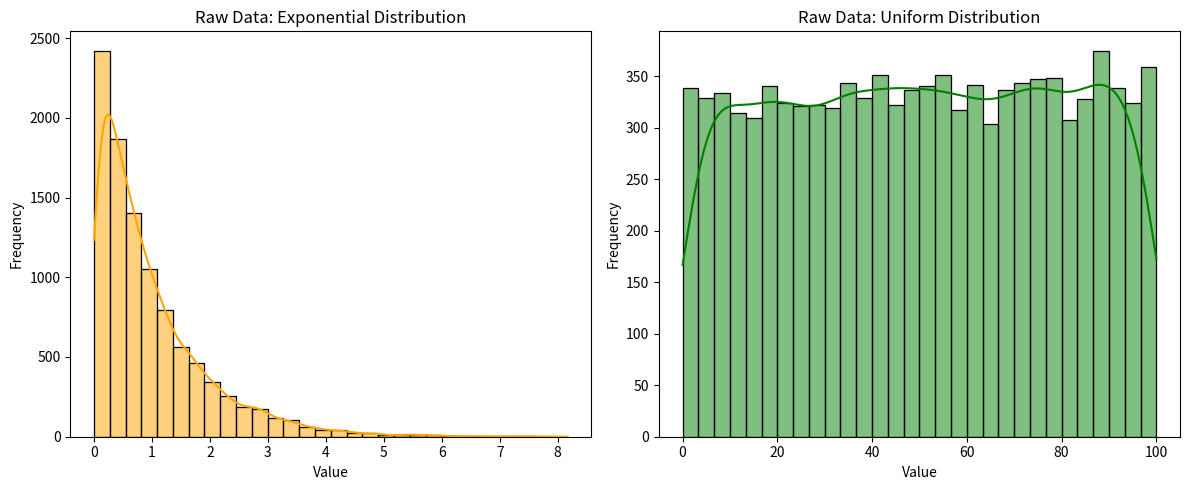
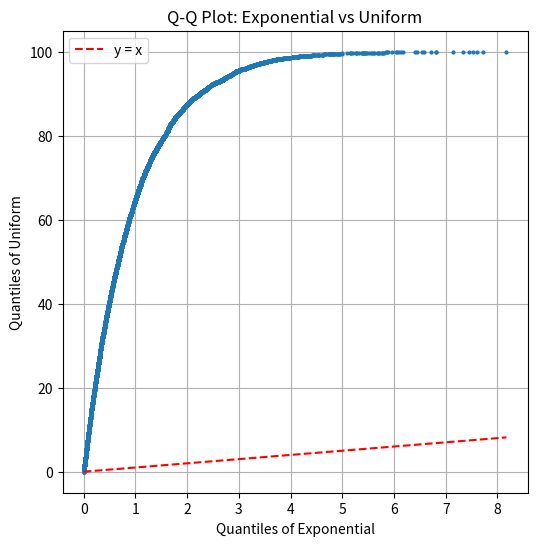

The matplotlib source for these figures, in order:
import numpy as np
import matplotlib.pyplot as plt
import seaborn as sns
import scipy.stats as stats
from matplotlib.backends.backend_pdf import PdfPages

# Set random seed for reproducibility
np.random.seed(42)

# Generate non-normal distributions
exponential_data = np.random.exponential(scale=1.0, size=10000)
uniform_data = np.random.uniform(low=0, high=100, size=10000)

# Function to draw samples and generate CLT visuals
def clt_visuals(dist_name, data, sample_sizes=[10, 30, 100], num_samples=1000):
    fig_list = []

    for n in sample_sizes:
        sample_means = [
            np.mean(np.random.choice(data, size=n, replace=True))
            for _ in range(num_samples)
        ]

        fig, axes = plt.subplots(1, 2, figsize=(12, 5))

        # Histogram of sample means
        sns.histplot(sample_means, bins=30, kde=True, ax=axes[0], color="skyblue")
        axes[0].set_title(f'{dist_name} - Sample Means (n={n})')
        axes[0].set_xlabel('Sample Mean')
        axes[0].set_ylabel('Frequency')

        # Q-Q plot
        stats.probplot(sample_means, dist="norm", plot=axes[1])
        axes[1].set_title(f'Q-Q Plot of Sample Means (n={n})')

        fig.suptitle(f'Demonstrating CLT for {dist_name} Distribution (Sample Size = {n})', fontsize=14)
        fig.tight_layout(rect=[0, 0, 1, 0.95])
        fig_list.append(fig)

    return fig_list

# === 1. Visualize Raw Datasets ===

# Histogram of Exponential and Uniform distributions
fig_raw, axes = plt.subplots(1, 2, figsize=(12, 5))

sns.histplot(exponential_data, bins=30, kde=True, ax=axes[0], color='orange')
axes[0].set_title("Raw Data: Exponential Distribution")
axes[0].set_xlabel("Value")
axes[0].set_ylabel("Frequency")

sns.histplot(uniform_data, bins=30, kde=True, ax=axes[1], color='green')
axes[1].set_title("Raw Data: Uniform Distribution")
axes[1].set_xlabel("Value")
axes[1].set_ylabel("Frequency")

fig_raw.tight_layout()

# === 2. Q-Q Plot: Exponential vs Uniform ===

# Sort both datasets for Q-Q plot
min_len = min(len(exponential_data), len(uniform_data))
sorted_exp = np.sort(exponential_data[:min_len])
sorted_uni = np.sort(uniform_data[:min_len])

fig_qq = plt.figure(figsize=(6, 6))
plt.plot(sorted_exp, sorted_uni, marker='o', linestyle='', markersize=2)
plt.plot([sorted_exp.min(), sorted_exp.max()],
         [sorted_exp.min(), sorted_exp.max()],
         'r--', label='y = x')
plt.xlabel('Quantiles of Exponential')
plt.ylabel('Quantiles of Uniform')
plt.title('Q-Q Plot: Exponential vs Uniform')
plt.legend()
plt.grid(True)

# === 3. CLT Visuals for Both ===

exp_figs = clt_visuals("Exponential", exponential_data)
uni_figs = clt_visuals("Uniform", uniform_data)

# === 4. Save all figures to PDF ===

with PdfPages("CLT_Demonstration_2.pdf") as pdf:
    pdf.savefig(fig_raw)
    pdf.savefig(fig_qq)
    for fig in exp_figs + uni_figs:
        pdf.savefig(fig)
        plt.close(fig)

print("✅ PDF saved as 'CLT_Demonstration_2.pdf'")
